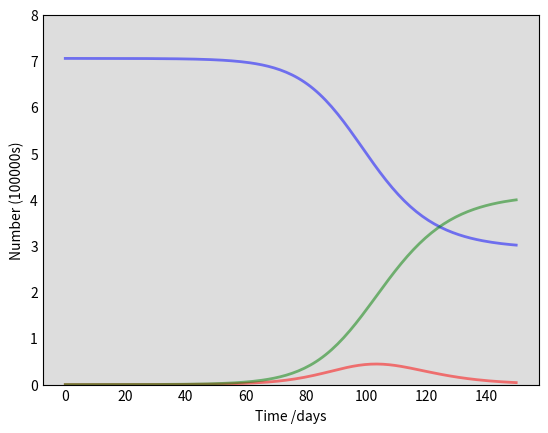

Write Python code to recreate this figure. (Note: this script raises an exception after producing the figure.)
import numpy as np
from scipy.integrate import odeint
import matplotlib.pyplot as plt

# Total population =N
N = 706000
# Initial number of infected individuals =I0 
I0 = 7
# Initial number of recovered individuals =R0
R0 = 0
# Individuals susceptible to infection initially =S0, everyone left after the initial condition
S0 = N - I0 - R0
# Transmiability rate constant =r
r = 0.3
# Recovery rate constant =a
a = 0.2
# Plot for the time axis(in days), till now
t = np.linspace(0, 150, 150)

# Differential equations for the SIR model
def eqn(y, t, N, r, a):
    S, I, R = y
    dSdt = -r * S * I / N
    dIdt = r * S * I / N - a * I
    dRdt = a * I
    return dSdt, dIdt, dRdt

# Initial condition vectors
y0 = S0, I0, R0
ret = odeint(eqn, y0, t, args=(N, r, a))
S, I, R = ret.T

# Plots for the data on three separate curves for S(t), I(t) and R(t)
fig = plt.figure(facecolor='w')
ax = fig.add_subplot(111, facecolor='#dddddd', axisbelow=True)
ax.plot(t, S/100000, 'b', alpha=0.5, lw=2, label='Susceptible')
ax.plot(t, I/100000, 'r', alpha=0.5, lw=2, label='Infected')
ax.plot(t, R/100000, 'g', alpha=0.5, lw=2, label='Recovered')
ax.set_xlabel('Time /days')
ax.set_ylabel('Number (100000s)')
ax.set_ylim(0,8)
ax.yaxis.set_tick_params(length=0)
ax.xaxis.set_tick_params(length=0)
ax.grid(b=True, which='major', c='w', lw=2, ls='-')
legend = ax.legend()
legend.get_frame().set_alpha(0.5)
for spine in ('top', 'right', 'bottom', 'left'):
    ax.spines[spine].set_visible(False)
plt.show()
